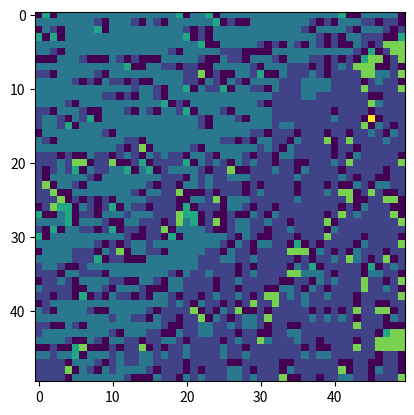
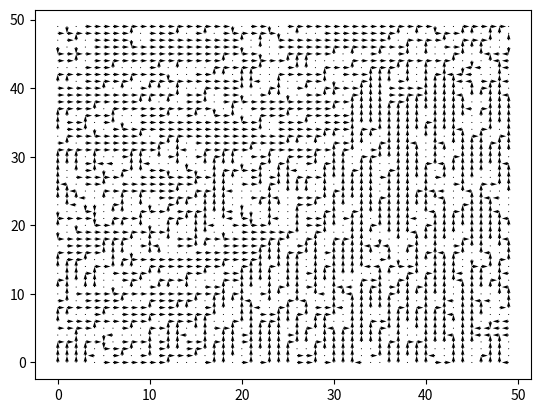

Write Python code to recreate these figures, in order. (Note: this script raises an exception after producing the figures.)
import numpy as np
import random
import matplotlib.pyplot as plt
import sys
import pandas as pd

vertical_dim = 50
horizontal_dim = 50
digit_for_representing_the_wall = 2


# Announsing terminal states
terminal_states = [(0, horizontal_dim - 1), (1, horizontal_dim - 1)]

# Creating walls in grid world  and first row and column for assigning starting policy letting free of walls
grid_world_ndarray = np.zeros([vertical_dim, horizontal_dim])
counter_walls = 0
while counter_walls <= int(vertical_dim*horizontal_dim*0.2):
    grid_world_ndarray[random.randint(0,vertical_dim-1) , random.randint(0,horizontal_dim-1)] = digit_for_representing_the_wall
    counter_walls += 1

# cleaning walls in start space and terminal spaces areas
grid_world_ndarray[0,horizontal_dim - 1] = 0
grid_world_ndarray[0,horizontal_dim - 2] = 0
grid_world_ndarray[1,horizontal_dim - 1] = 0
grid_world_ndarray[1,horizontal_dim - 2] = 0
grid_world_ndarray[vertical_dim-1,0] = 0

# Creating grid of V(S) of every state and populating it with zeros
V_of_S_for_every_state_ndarray = np.zeros([vertical_dim, horizontal_dim])

# Creating grid of rewards of every state
rewards_ndarray = np.zeros([vertical_dim, horizontal_dim])
rewards_ndarray[0,horizontal_dim - 1] = 100
rewards_ndarray[1,horizontal_dim - 1] = -1

def find_all_actions_of_the_state(tuple_state_for_searching):
    """
    Check for possible action up, left, down, right from current state
    If can make action adding tuple of coordinate of that action to the list
    of all posible actions.
    First check if action do not guide out of the grid
    Second check if action do not guide to the wall
    If action comply with this conditions add coordinates of the
    destination position of the grid to the list
    """
    list_of_tuple_actions = []
    
    # Action UP
    vertical_coord = tuple_state_for_searching[0] - 1    
    if (vertical_coord >= 0):
        if (grid_world_ndarray[vertical_coord, tuple_state_for_searching[1]] != digit_for_representing_the_wall):
            list_of_tuple_actions.append((vertical_coord, tuple_state_for_searching[1]))
    # Action RIGHT
    horizontal_coord = tuple_state_for_searching[1] + 1    
    if (horizontal_coord <= horizontal_dim - 1):
        if (grid_world_ndarray[tuple_state_for_searching[0], horizontal_coord] != digit_for_representing_the_wall):
            list_of_tuple_actions.append((tuple_state_for_searching[0], horizontal_coord))
    # Action DOWN
    vertical_coord = tuple_state_for_searching[0] + 1    
    if (vertical_coord <= vertical_dim - 1):
        if (grid_world_ndarray[vertical_coord, tuple_state_for_searching[1]] != digit_for_representing_the_wall):
            list_of_tuple_actions.append((vertical_coord, tuple_state_for_searching[1]))
    # Action LEFT
    horizontal_coord = tuple_state_for_searching[1] - 1    
    if (horizontal_coord >= 0):
        if (grid_world_ndarray[tuple_state_for_searching[0], horizontal_coord] != digit_for_representing_the_wall):
            list_of_tuple_actions.append((tuple_state_for_searching[0], horizontal_coord))
    
    return list_of_tuple_actions

# Executing Iterative Policy Evaluation
def iterative_policy_evaluation():
    """
    Calculating V of S for every state in state space
    """    
    min_value = 0.000000000001 # when traspasing this value to the less then stop while loop
    delta_max = min_value + 1
    gamma_value = 0.9
    while delta_max >= min_value:
        delta_max = 0
        for vertical_item in range(vertical_dim):
            for horizontal_item in range(horizontal_dim):
                # If its not a terminal state and its not the wall               
                if (not ((vertical_item, horizontal_item) in terminal_states)) and (grid_world_ndarray[vertical_item, horizontal_item] != digit_for_representing_the_wall):                    
                    action_list_tuple = find_all_actions_of_the_state((vertical_item, horizontal_item))
                    if len(action_list_tuple) != 0:
                        p_s_prime_r_given_s_and_a_for_for_every_s_prime = 1 / len(action_list_tuple) # conditioning equal distribution of all s' from s and a
                    else:
                        p_s_prime_r_given_s_and_a_for_for_every_s_prime = 1
                    V_of_S_k_plus_one = 0
                    for element_action in action_list_tuple:                    
                        V_of_S_k_plus_one = V_of_S_k_plus_one + p_s_prime_r_given_s_and_a_for_for_every_s_prime * (rewards_ndarray[element_action[0], element_action[1]] + gamma_value * V_of_S_for_every_state_ndarray[element_action[0], element_action[1]])
                    difference_VSk1_and_VSk = abs(V_of_S_for_every_state_ndarray[vertical_item, horizontal_item] - V_of_S_k_plus_one)
                    if difference_VSk1_and_VSk > delta_max:
                        delta_max = difference_VSk1_and_VSk
                    V_of_S_for_every_state_ndarray[vertical_item, horizontal_item] = V_of_S_k_plus_one

        if delta_max < min_value:
            break

iterative_policy_evaluation()

def policy_fill_the_grid_states_with_actions ():
    """
    Looping thru all states of the state space and finding the best action for every state
    """
    for state_vertical in range(horizontal_dim):
        for state_horizontal in range(vertical_dim):
            if (not ((state_vertical, state_horizontal) in terminal_states)) and (grid_world_ndarray[state_vertical, state_horizontal] != digit_for_representing_the_wall):
                grid_policy_states_ndarray[state_vertical, state_horizontal] = find_best_action_of_the_state((state_vertical, state_horizontal))

def find_best_action_of_the_state (tuple_state_for_searching):
    """
    As input coordenates of state and as output the best action of the state
    """
    dict_all_actions_and_its_q_values = {}
    # Action UP
    vertical_coord = tuple_state_for_searching[0] - 1    
    if (vertical_coord >= 0):
        if (grid_world_ndarray[vertical_coord, tuple_state_for_searching[1]] != digit_for_representing_the_wall):
             dict_all_actions_and_its_q_values[1] = V_of_S_for_every_state_ndarray[vertical_coord, tuple_state_for_searching[1]]
    # Action RIGHT
    horizontal_coord = tuple_state_for_searching[1] + 1    
    if (horizontal_coord <= horizontal_dim - 1):
        if (grid_world_ndarray[tuple_state_for_searching[0], horizontal_coord] != digit_for_representing_the_wall):
            dict_all_actions_and_its_q_values[2] = V_of_S_for_every_state_ndarray[tuple_state_for_searching[0], horizontal_coord]
    # Action DOWN
    vertical_coord = tuple_state_for_searching[0] + 1    
    if (vertical_coord <= vertical_dim - 1):
        if (grid_world_ndarray[vertical_coord, tuple_state_for_searching[1]] != digit_for_representing_the_wall):
            dict_all_actions_and_its_q_values[3] = V_of_S_for_every_state_ndarray[vertical_coord, tuple_state_for_searching[1]]
    # Action LEFT
    horizontal_coord = tuple_state_for_searching[1] - 1    
    if (horizontal_coord >= 0):
        if (grid_world_ndarray[tuple_state_for_searching[0], horizontal_coord] != digit_for_representing_the_wall):
            dict_all_actions_and_its_q_values[4] = V_of_S_for_every_state_ndarray[tuple_state_for_searching[0], horizontal_coord]
    
    if tuple_state_for_searching == (0, horizontal_dim - 2):
        return 2
    else:
        if len(dict_all_actions_and_its_q_values) != 0:
            return max(dict_all_actions_and_its_q_values, key=dict_all_actions_and_its_q_values.get)
        else:
            return 5

# announcing policy of allstates and will represent action UP by 1, action RIGHT by 2, action DOWN by 3, action LEFT by 4, no action by 5
grid_policy_states_ndarray = np.zeros((vertical_dim,horizontal_dim))
policy_fill_the_grid_states_with_actions()
# print(grid_policy_states_ndarray)
plt.figure(dpi=500, frameon=False)
plt.imshow(grid_policy_states_ndarray, interpolation='none')
plt.savefig('best_policy_max_q_of_every_state_in_grid_world.png')

def improvement_of_policy ():
    """
    Trying to improove the policy of all states
    """
    policy_improved_boolean = True
    for state_vertical in range(horizontal_dim):
        for state_horizontal in range(vertical_dim):
            if (not ((state_vertical, state_horizontal) in terminal_states)) and (grid_world_ndarray[state_vertical, state_horizontal] != digit_for_representing_the_wall):
                if grid_policy_states_ndarray[state_vertical, state_horizontal] != find_best_action_of_the_state((state_vertical, state_horizontal)):
                    grid_policy_states_ndarray[state_vertical, state_horizontal] = find_best_action_of_the_state((state_vertical, state_horizontal))
                else:
                    policy_improved_boolean = False
    return policy_improved_boolean

# Loop thru policy evaluation and policy improvement
policy_improved_boolean = True
while policy_improved_boolean == True:
    iterative_policy_evaluation()
    policy_improved_boolean = improvement_of_policy()
    if policy_improved_boolean == True:
        plt.imshow(grid_policy_states_ndarray, interpolation='none')
        plt.savefig('best_policy_max_q_of_every_state_in_grid_world.png')
        input("next")


x,y = np.meshgrid(np.arange(vertical_dim), np.arange(horizontal_dim))
v, u = np.zeros((vertical_dim,horizontal_dim)), np.zeros((vertical_dim,horizontal_dim))


for vertical_element in range(vertical_dim):
    for horizontal_element in range(horizontal_dim):
        action = grid_policy_states_ndarray[vertical_element, horizontal_element]
        if action == 1:
            v[vertical_dim - 1 - vertical_element, horizontal_element] = 0
            u[vertical_dim - 1 - vertical_element, horizontal_element] = 1
        elif action == 2:
            v[vertical_dim - 1 - vertical_element, horizontal_element] = 1
            u[vertical_dim - 1 - vertical_element, horizontal_element] = 0
        elif action == 3:
            v[vertical_dim - 1 - vertical_element, horizontal_element] = 0
            u[vertical_dim - 1 - vertical_element, horizontal_element] = -1
        elif action == 4:
            v[vertical_dim - 1 - vertical_element, horizontal_element] = -1
            u[vertical_dim - 1 - vertical_element, horizontal_element] = 0
                
fig, ax = plt.subplots()
q = ax.quiver(x,y,v,u, units='width')
# plt.figure(dpi=100, frameon=False)
# plt.figure(figsize=(20,20), dpi=200)
plt.savefig('best_policy_max_q_of_every_state_in_grid_world_arrows.png', dpi=800,figsize=(10,10))